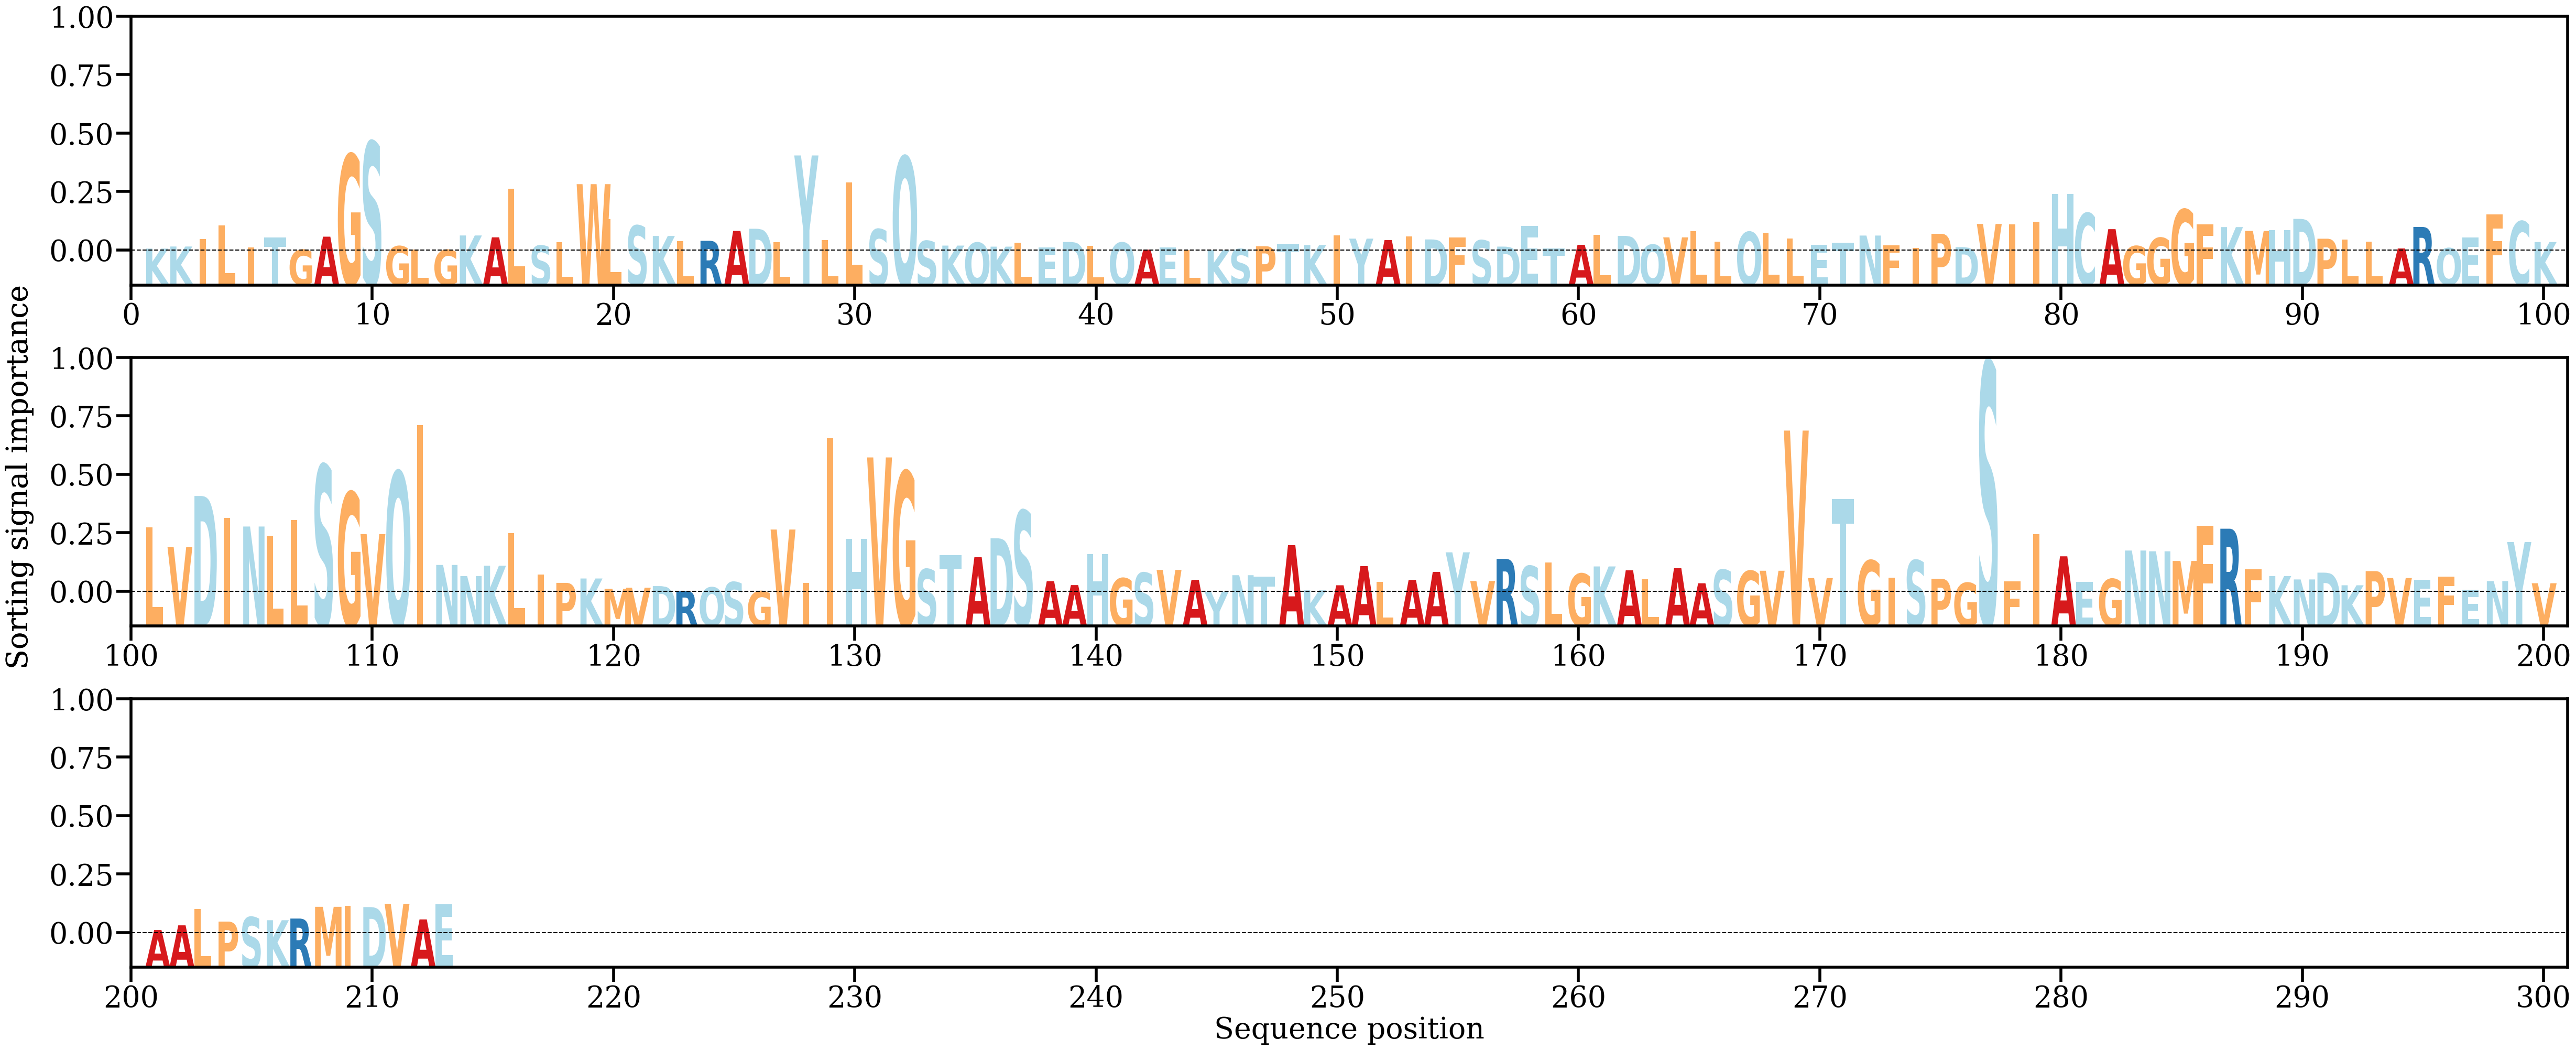

Values plotted in this chart, from the file beside it:
AA, Alpha
K, [0.00048721]
K, [0.00084296]
I, [0.00207548]
L, [0.00438442]
I, [0.00068042]
T, [0.00232858]
G, [0.00029765]
A, [0.00247953]
G, [0.01618145]
S, [0.01827047]
G, [0.0008949]
L, [0.00038524]
G, [0.0002812]
K, [0.00267996]
A, [0.00236806]
L, [0.01043223]
S, [0.00099749]
L, [0.00160168]
W, [0.01121927]
L, [0.00541436]
S, [0.00432104]
K, [0.00260086]
L, [0.00176329]
R, [0.00179083]
A, [0.00343921]
D, [0.00379779]
L, [0.00152329]
Y, [0.01599581]
L, [0.00193078]
L, [0.01148922]
S, [0.00371641]
Q, [0.0158154]
S, [0.00177015]
K, [0.00099486]
Q, [0.00148236]
K, [0.00081951]
L, [0.00150724]
E, [0.00068374]
D, [0.00159847]
L, [0.0009938]
Q, [0.00149282]
A, [0.00032532]
E, [0.00072411]
L, [0.00029496]
K, [0.0002326]
S, [0.00041096]
P, [0.0008945]
T, [0.00134404]
K, [0.00109321]
I, [0.00270479]
Y, [0.00215458]
A, [0.00190841]
I, [0.00255221]
D, [0.00202093]
F, [0.00235785]
S, [0.00186955]
D, [0.00082743]
E, [0.00425583]
T, [0.00049048]
A, [0.00112967]
... 153 more rows
